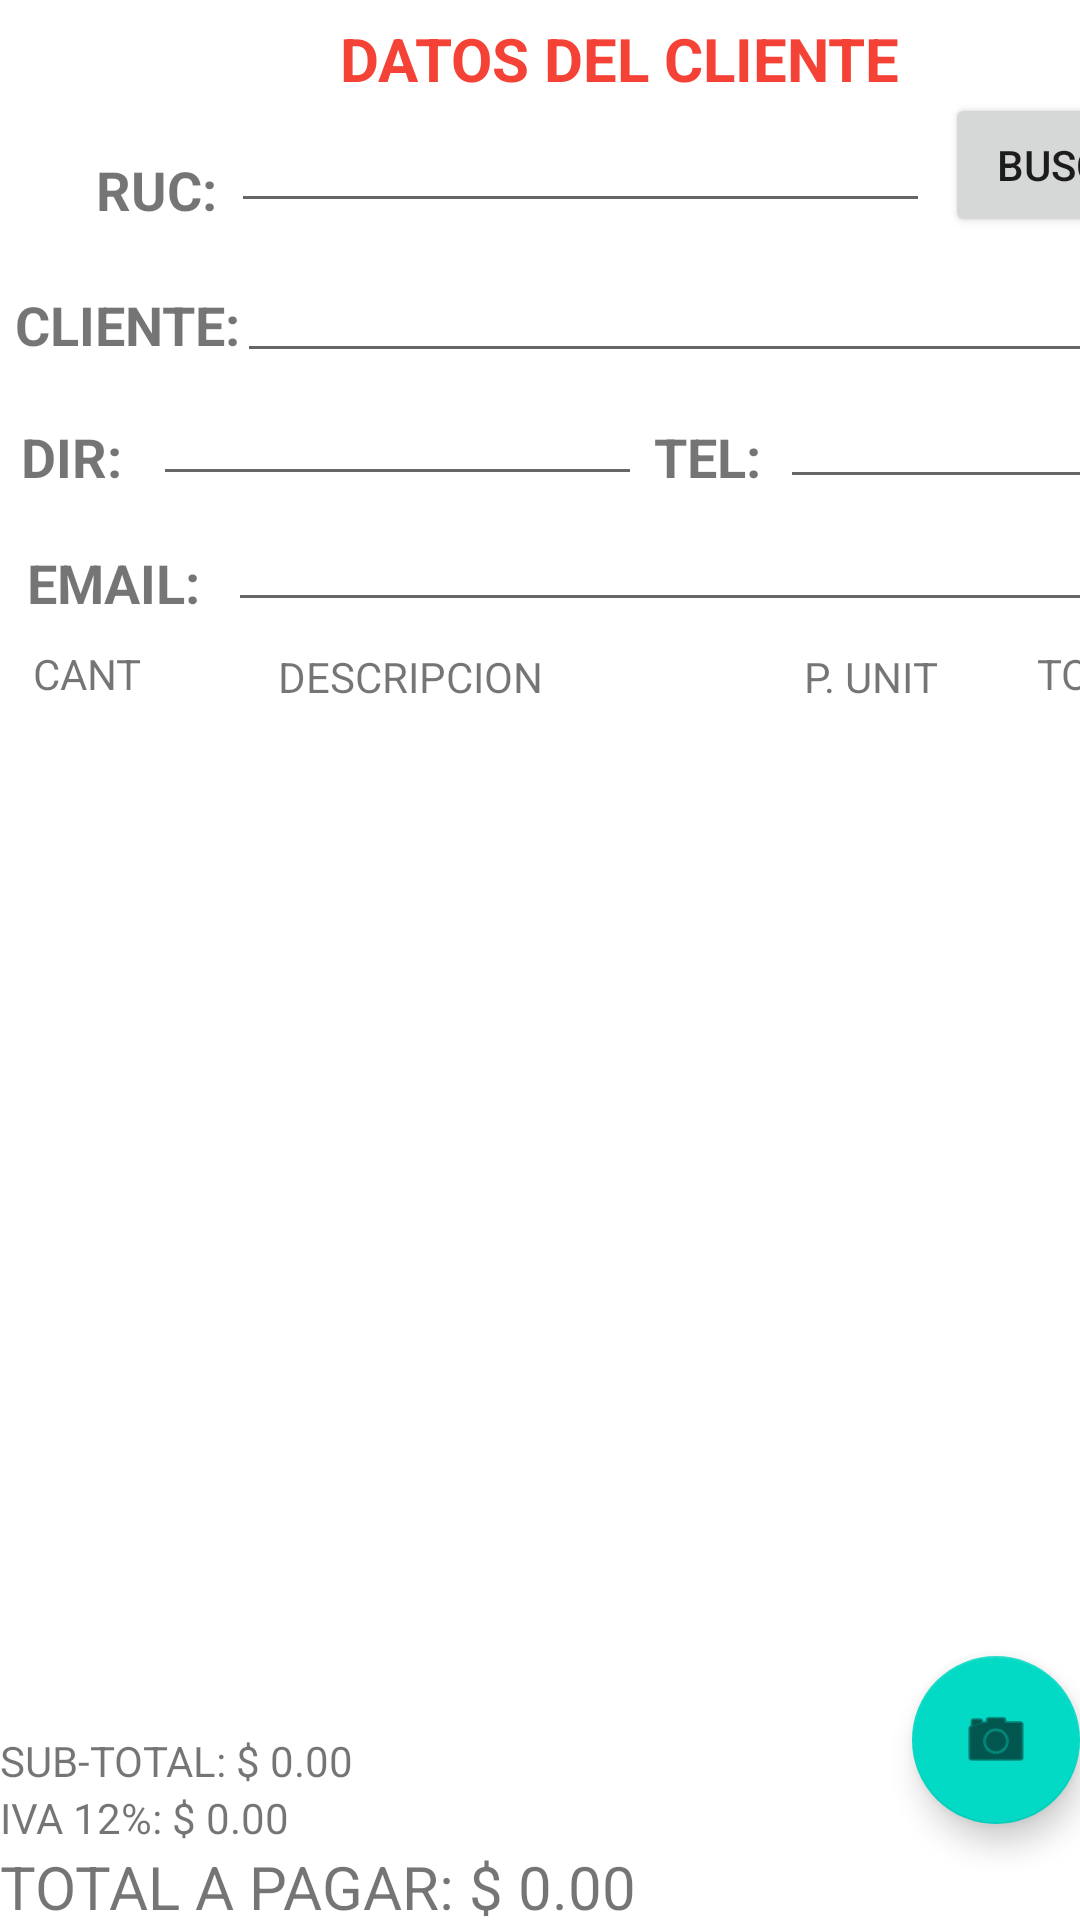

Write the Android layout XML for this screen, with the resource values it uses.
<!-- AndroidManifest.xml: application theme Theme.ScannerBarcode -->
<!-- res/layout/activity_main.xml -->
<?xml version="1.0" encoding="utf-8"?>
<androidx.constraintlayout.widget.ConstraintLayout xmlns:android="http://schemas.android.com/apk/res/android"
    xmlns:app="http://schemas.android.com/apk/res-auto"
    xmlns:tools="http://schemas.android.com/tools"
    android:layout_width="match_parent"
    android:layout_height="match_parent"
    tools:context=".MainActivity">

    <RelativeLayout
        android:id="@+id/lydatoscliente"
        android:layout_width="413dp"
        android:layout_height="210dp"
        app:layout_constraintLeft_toLeftOf="parent"
        app:layout_constraintRight_toRightOf="parent"
        app:layout_constraintStart_toStartOf="parent"
        app:layout_constraintTop_toTopOf="parent">


        <EditText
            android:id="@+id/txtRUC"
            android:layout_width="233dp"
            android:layout_height="wrap_content"
            android:layout_alignParentStart="true"
            android:layout_alignParentTop="true"
            android:layout_marginStart="77dp"
            android:layout_marginTop="37dp"
            android:inputType="number"
            android:textSize="15sp" />

        <EditText
            android:id="@+id/txtDireccion"
            android:layout_width="163dp"
            android:layout_height="wrap_content"
            android:layout_alignParentStart="true"
            android:layout_alignParentTop="true"
            android:layout_marginStart="51dp"
            android:layout_marginTop="128dp"
            android:inputType="none"
            android:textSize="15sp" />

        <EditText
            android:id="@+id/txtEmail"
            android:layout_width="325dp"
            android:layout_height="wrap_content"
            android:layout_alignParentStart="true"
            android:layout_alignParentTop="true"
            android:layout_marginStart="76dp"
            android:layout_marginTop="170dp"
            android:textSize="15sp" />

        <EditText
            android:id="@+id/txtTelefono"
            android:layout_width="145dp"
            android:layout_height="wrap_content"
            android:layout_alignParentStart="true"
            android:layout_alignParentTop="true"
            android:layout_marginStart="260dp"
            android:layout_marginTop="129dp"
            android:inputType="number"
            android:textSize="15sp" />

        <TextView
            android:id="@+id/RUC"
            android:layout_width="wrap_content"
            android:layout_height="wrap_content"
            android:layout_alignParentStart="true"
            android:layout_alignParentTop="true"
            android:layout_marginStart="32dp"
            android:layout_marginTop="51dp"
            android:text="RUC: "
            android:textSize="18sp"
            android:textStyle="bold" />

        <TextView
            android:id="@+id/RUC2"
            android:layout_width="wrap_content"
            android:layout_height="wrap_content"
            android:layout_alignParentStart="true"
            android:layout_alignParentTop="true"
            android:layout_marginStart="7dp"
            android:layout_marginTop="140dp"
            android:text="DIR: "
            android:textSize="18sp"
            android:textStyle="bold" />

        <TextView
            android:id="@+id/RUC4"
            android:layout_width="wrap_content"
            android:layout_height="wrap_content"
            android:layout_alignParentStart="true"
            android:layout_alignParentTop="true"
            android:layout_marginStart="9dp"
            android:layout_marginTop="182dp"
            android:text="EMAIL: "
            android:textSize="18sp"
            android:textStyle="bold" />

        <TextView
            android:id="@+id/lblTelef"
            android:layout_width="wrap_content"
            android:layout_height="wrap_content"
            android:layout_alignParentStart="true"
            android:layout_alignParentTop="true"
            android:layout_marginStart="218dp"
            android:layout_marginTop="140dp"
            android:text="TEL: "
            android:textSize="18sp"
            android:textStyle="bold" />

        <TextView
            android:id="@+id/textView3"
            android:layout_width="match_parent"
            android:layout_height="wrap_content"
            android:layout_alignParentStart="true"
            android:layout_alignParentTop="true"
            android:layout_marginStart="0dp"
            android:layout_marginTop="6dp"
            android:text="DATOS DEL CLIENTE"
            android:textAlignment="center"
            android:textColor="#F44336"
            android:textSize="20sp"
            android:textStyle="bold" />

        <TextView
            android:id="@+id/Cliente"
            android:layout_width="wrap_content"
            android:layout_height="wrap_content"
            android:layout_alignParentStart="true"
            android:layout_alignParentTop="true"
            android:layout_marginStart="5dp"
            android:layout_marginTop="96dp"
            android:text="CLIENTE:"
            android:textSize="18sp"
            android:textStyle="bold"
            app:layout_constraintStart_toStartOf="parent" />

        <EditText
            android:id="@+id/txtCliente"
            android:layout_width="324dp"
            android:layout_height="wrap_content"
            android:layout_alignParentStart="true"
            android:layout_alignParentTop="true"
            android:layout_marginStart="79dp"
            android:layout_marginTop="87dp"
            android:gravity="start|top"
            android:inputType="none"
            android:textSize="15sp"
            app:layout_constraintEnd_toEndOf="parent"
            app:layout_constraintStart_toStartOf="parent" />

        <Button
            android:id="@+id/btnBuscarCliente"
            android:layout_width="wrap_content"
            android:layout_height="wrap_content"
            android:layout_alignParentEnd="true"
            android:layout_alignParentBottom="true"
            android:layout_marginEnd="10dp"
            android:layout_marginBottom="131dp"
            android:onClick="clickBtnBuscarCliente"
            android:text="BUSCAR" />

    </RelativeLayout>


    <RelativeLayout
        android:id="@+id/lylabels"
        android:layout_width="416dp"
        android:layout_height="30dp"

        app:layout_constraintLeft_toLeftOf="parent"

        app:layout_constraintRight_toRightOf="parent"
        app:layout_constraintStart_toStartOf="@+id/lydatoscliente"
        app:layout_constraintTop_toBottomOf="@+id/lydatoscliente">

        <TextView
            android:id="@+id/lblTotal"
            android:layout_width="wrap_content"
            android:layout_height="wrap_content"
            android:layout_alignParentTop="true"
            android:layout_alignParentEnd="true"
            android:layout_alignParentBottom="true"
            android:layout_marginTop="5dp"
            android:layout_marginEnd="28dp"
            android:layout_marginBottom="6dp"
            android:text="TOTAL" />

        <TextView
            android:id="@+id/lblPUnit"
            android:layout_width="wrap_content"
            android:layout_height="wrap_content"
            android:layout_alignParentTop="true"
            android:layout_alignParentBottom="true"
            android:layout_marginTop="6dp"
            android:layout_marginEnd="33dp"
            android:layout_marginBottom="5dp"
            android:layout_toStartOf="@+id/lblTotal"
            android:text="P. UNIT" />

        <TextView
            android:id="@+id/lblCantidad"
            android:layout_width="wrap_content"
            android:layout_height="wrap_content"
            android:layout_alignParentStart="true"
            android:layout_alignParentTop="true"
            android:layout_alignParentBottom="true"
            android:layout_marginStart="11dp"
            android:layout_marginTop="5dp"
            android:layout_marginBottom="6dp"
            android:text="CANT" />

        <TextView
            android:id="@+id/lblDescripcion"
            android:layout_width="wrap_content"
            android:layout_height="wrap_content"
            android:layout_alignParentTop="true"
            android:layout_alignParentEnd="true"
            android:layout_alignParentBottom="true"
            android:layout_marginTop="6dp"
            android:layout_marginEnd="235dp"
            android:layout_marginBottom="5dp"
            android:text="DESCRIPCION" />
    </RelativeLayout>

    <RelativeLayout
        android:id="@+id/lyproductos"
        android:layout_width="0dp"
        android:layout_height="0dp"
        app:layout_constraintBottom_toTopOf="@+id/lyTotales"
        app:layout_constraintLeft_toLeftOf="parent"
        app:layout_constraintRight_toRightOf="parent"
        app:layout_constraintTop_toBottomOf="@+id/lylabels">

        <androidx.recyclerview.widget.RecyclerView
            android:id="@+id/rvListaProductos"
            android:layout_width="match_parent"
            android:layout_height="match_parent"
            android:layout_alignParentStart="true"
            android:layout_alignParentTop="true"
            android:layout_marginStart="0dp"
            android:layout_marginTop="0dp" />
    </RelativeLayout>

    <RelativeLayout
        android:id="@+id/lyTotales"
        android:layout_width="match_parent"
        android:layout_height="wrap_content"
        app:layout_constraintBottom_toTopOf="@id/lyproductos"
        app:layout_constraintEnd_toEndOf="parent"
        app:layout_constraintHorizontal_bias="1.0"
        app:layout_constraintLeft_toLeftOf="parent"
        app:layout_constraintRight_toRightOf="parent"
        app:layout_constraintTop_toBottomOf="parent"
        app:layout_constraintVertical_bias="0.135">

        <TextView
            android:id="@+id/lblSubtotalFactura"
            android:layout_width="wrap_content"
            android:layout_height="wrap_content"
            android:layout_alignParentTop="true"
            android:layout_marginTop="0dp"
            android:text="Sub-Total: $ 0.00"
            android:textAllCaps="true" />

        <TextView
            android:id="@+id/lblIvaFactura"
            android:layout_width="match_parent"
            android:layout_height="wrap_content"
            android:layout_below="@id/lblSubtotalFactura"
            android:text="IVA 12%: $ 0.00"
            android:textAllCaps="false" />

        <TextView
            android:id="@+id/lblTotalFactura"
            android:layout_width="match_parent"
            android:layout_height="wrap_content"
            android:layout_below="@id/lblIvaFactura"
            android:text="Total a Pagar: $ 0.00"
            android:textAllCaps="true"
            android:textSize="20sp" />
    </RelativeLayout>

    <com.google.android.material.floatingactionbutton.FloatingActionButton
        android:id="@+id/fab"
        android:layout_width="wrap_content"
        android:layout_height="wrap_content"
        android:layout_gravity="bottom|end"
        android:layout_marginBottom="32dp"
        android:onClick="clickbutton"
        app:layout_constraintBottom_toBottomOf="parent"
        app:layout_constraintRight_toRightOf="parent"
        app:rippleColor="#000000"
        app:srcCompat="@android:drawable/ic_menu_camera" />

</androidx.constraintlayout.widget.ConstraintLayout>
<!-- resources referenced by this layout -->
<resources>
  <style name="Theme.ScannerBarcode" parent="Theme.MaterialComponents.DayNight.DarkActionBar">
          
          <item name="colorPrimary">@color/purple_500</item>
          <item name="colorPrimaryVariant">@color/purple_700</item>
          <item name="colorOnPrimary">@color/white</item>
          
          <item name="colorSecondary">@color/teal_200</item>
          <item name="colorSecondaryVariant">@color/teal_700</item>
          <item name="colorOnSecondary">@color/black</item>
          
          <item name="android:statusBarColor" tools:targetApi="l">?attr/colorPrimaryVariant</item>
          
      </style>
  <!-- not gathered from this repository: default colours our renderer supplied (Android Studio template values) -->
  <color name="purple_500">#FF6200EE</color>
  <color name="purple_700">#FF3700B3</color>
  <color name="teal_200">#FF03DAC5</color>
  <color name="teal_700">#FF018786</color>
  <color name="black">#FF000000</color>
  <color name="white">#FFFFFFFF</color>
</resources>
